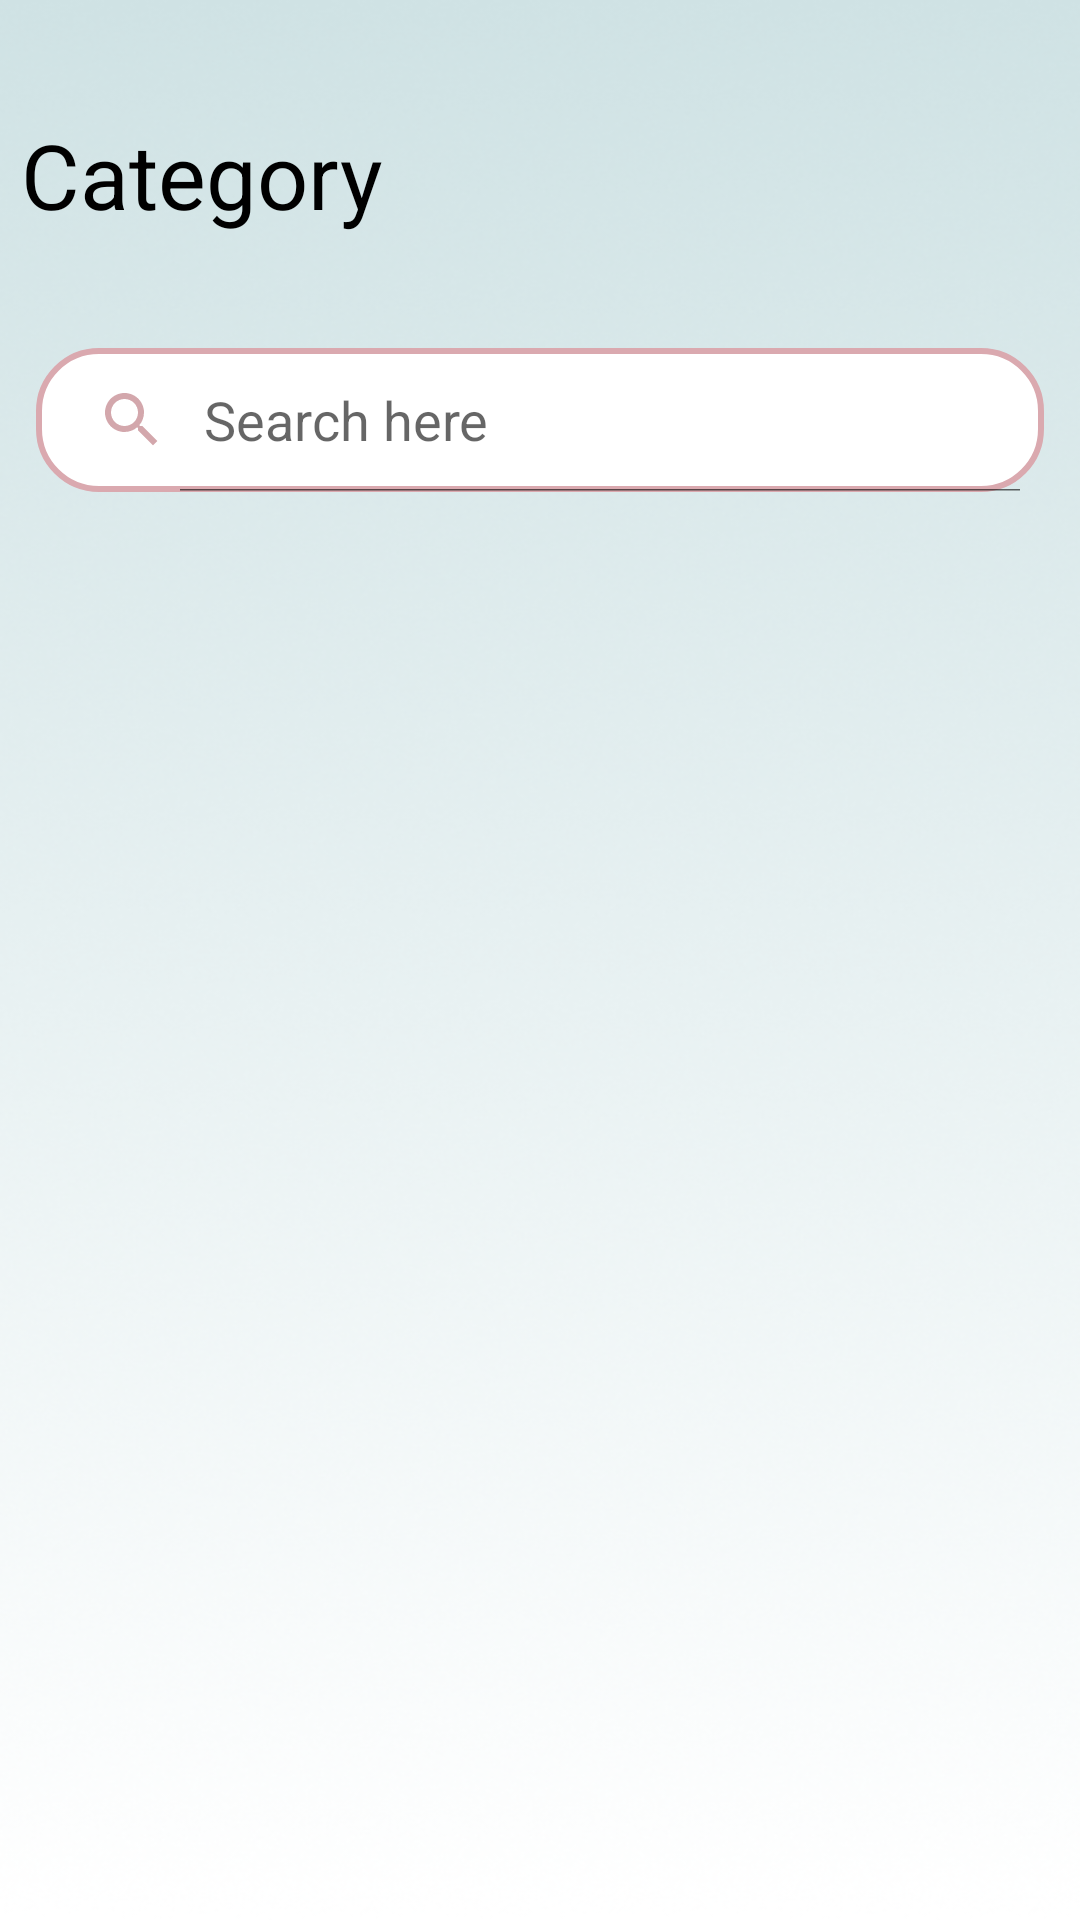

Produce the Android XML layout that renders to this screen, including the resource entries it uses.
<!-- AndroidManifest.xml: application theme Theme.RecipeBox -->
<!-- res/layout/fragment_recipes.xml -->
<?xml version="1.0" encoding="utf-8"?>
<RelativeLayout xmlns:android="http://schemas.android.com/apk/res/android"
    xmlns:tools="http://schemas.android.com/tools"
    xmlns:app="http://schemas.android.com/apk/res-auto"
    android:layout_width="match_parent"
    android:layout_height="match_parent"
    android:orientation="vertical"
    android:background="@drawable/azure_bkg"
    tools:context=".fragments.RecipesFragment">

    <LinearLayout
        android:id="@+id/category"
        android:layout_width="match_parent"
        android:layout_height="100sp"
        android:orientation="vertical">

        <TextView
            android:id="@+id/chosenCategory"
            android:layout_width="match_parent"
            android:layout_height="wrap_content"
            android:layout_gravity="right"
            android:layout_marginTop="30dp"
            android:gravity="left"
            android:padding="8dp"
            android:paddingStart="7dp"
            android:text="Category"
            android:textColor="@color/black"
            android:textSize="30sp" />

    </LinearLayout>
    <SearchView
        android:layout_width="match_parent"
        android:layout_height="wrap_content"
        android:layout_below="@id/category"
        android:layout_marginTop="16dp"
        android:layout_marginEnd="12dp"
        android:layout_marginStart="12dp"
        android:id="@+id/search"
        android:iconifiedByDefault="false"
        android:searchHintIcon="@null"
        android:queryHint="Search here"
        android:focusable="true"
        android:closeIcon="@drawable/baseline_clear_24"
        android:searchIcon="@drawable/baseline_search_24"
        android:background="@drawable/pink_border"/>


    <androidx.recyclerview.widget.RecyclerView
        android:layout_marginTop="10dp"
        android:layout_below="@id/search"
        android:layout_width="match_parent"
        android:layout_height="match_parent"
        android:id="@+id/recyclerViewRecipe"
        android:clipToPadding="false"
        android:paddingBottom="100dp"
        android:scrollbars="vertical" />



</RelativeLayout>
<!-- resources referenced by this layout -->
<resources>
  <color name="black">#FF000000</color>
  <!-- drawable azure_bkg: png bitmap (drawable, 196633 bytes) -->
  <!-- drawable baseline_clear_24 (drawable) -->
  <vector xmlns:android="http://schemas.android.com/apk/res/android" android:height="24dp" android:tint="#D3A7AC" android:viewportHeight="24" android:viewportWidth="24" android:width="24dp">
        
      <path android:fillColor="@android:color/white" android:pathData="M19,6.41L17.59,5 12,10.59 6.41,5 5,6.41 10.59,12 5,17.59 6.41,19 12,13.41 17.59,19 19,17.59 13.41,12z"/>
      
  </vector>
  <!-- drawable baseline_search_24 (drawable) -->
  <vector xmlns:android="http://schemas.android.com/apk/res/android" android:height="24dp" android:tint="#D3A7AC" android:viewportHeight="24" android:viewportWidth="24" android:width="24dp">
        
      <path android:fillColor="@android:color/white" android:pathData="M15.5,14h-0.79l-0.28,-0.27C15.41,12.59 16,11.11 16,9.5 16,5.91 13.09,3 9.5,3S3,5.91 3,9.5 5.91,16 9.5,16c1.61,0 3.09,-0.59 4.23,-1.57l0.27,0.28v0.79l5,4.99L20.49,19l-4.99,-5zM9.5,14C7.01,14 5,11.99 5,9.5S7.01,5 9.5,5 14,7.01 14,9.5 11.99,14 9.5,14z"/>
      
  </vector>
  <!-- drawable pink_border (drawable) -->
  <?xml version="1.0" encoding="utf-8"?>
  <shape xmlns:android="http://schemas.android.com/apk/res/android"
      android:shape="rectangle">
      <corners android:radius="20dp"/>
      <stroke android:color="@color/orchid_pink"
          android:width="2dp"/>
      <solid android:color="@color/white"/>
  
  </shape>
  <style name="Theme.RecipeBox" parent="Base.Theme.RecipeBox" />
  <color name="orchid_pink">#DAA9AF</color>
  <color name="white">#FFFFFFFF</color>
  <style name="Base.Theme.RecipeBox" parent="Theme.MaterialComponents.DayNight.NoActionBar">
          
          <item name="colorPrimary">@color/orchid_pink</item>
          <item name="colorPrimaryVariant">@color/orchid_pink</item>
          <item name="colorOnPrimary">@color/white</item>
          
          <item name="colorSecondary">@color/mountbatten_pink</item>
          <item name="colorSecondaryVariant">@color/azure</item>
          <item name="colorOnSecondary">@color/black</item>
          
          <item name="android:statusBarColor">?attr/colorPrimaryVariant</item>
  
          
      </style>
  <color name="mountbatten_pink">#AA738D</color>
  <color name="azure">#CFE2E4</color>
</resources>
